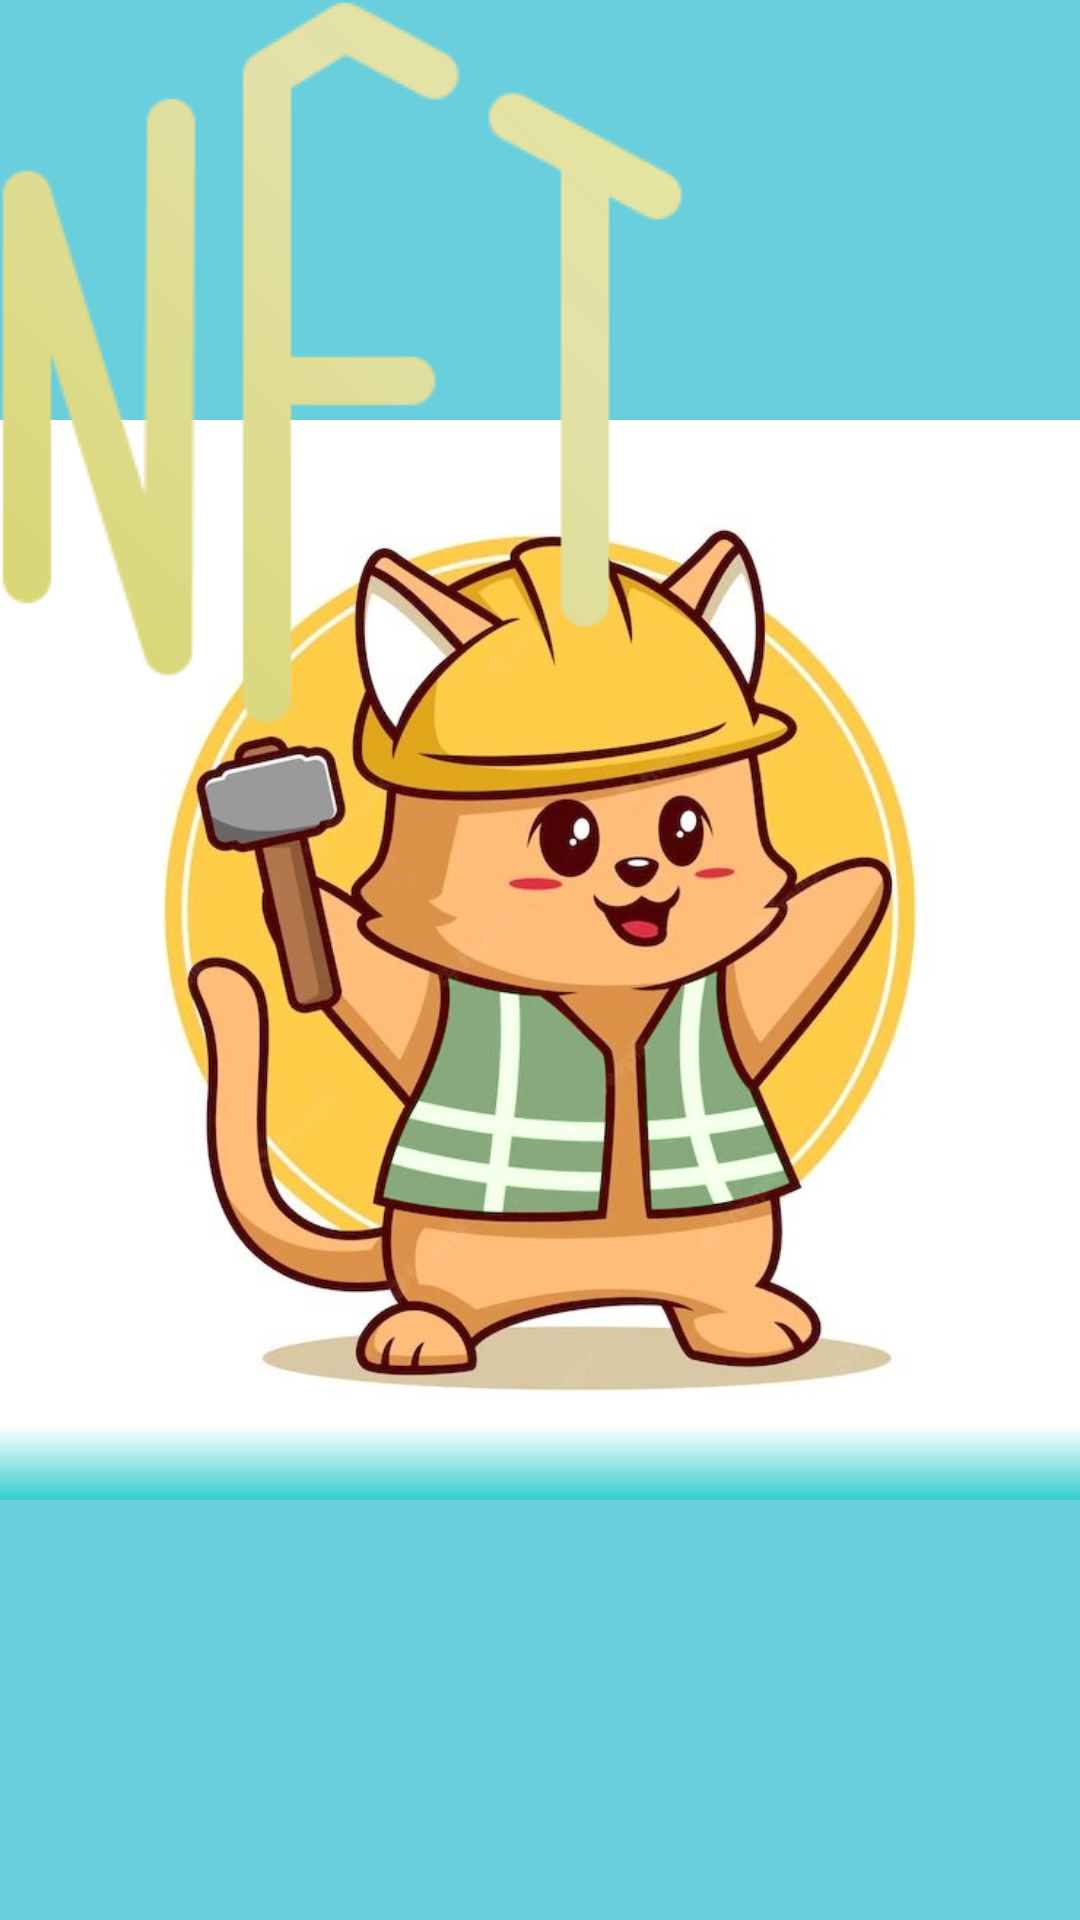

This screen was rendered from an Android layout file. Write that file and the resources it references.
<!-- AndroidManifest.xml: application theme Theme.ChatNFT -->
<!-- res/layout/activity_splash_screen.xml -->
<?xml version="1.0" encoding="utf-8"?>
<androidx.constraintlayout.widget.ConstraintLayout xmlns:android="http://schemas.android.com/apk/res/android"
    xmlns:app="http://schemas.android.com/apk/res-auto"
    xmlns:tools="http://schemas.android.com/tools"
    android:layout_width="match_parent"
    android:layout_height="match_parent"
    tools:context=".SplashScreenActivity"
    android:background="#6ACFDC">

    <ImageView
        android:id="@+id/imageView2"
        android:layout_width="wrap_content"
        android:layout_height="wrap_content"
        app:srcCompat="@drawable/image0"
        tools:layout_editor_absoluteX="0dp"
        tools:layout_editor_absoluteY="-172dp" />

    <ImageView
        android:id="@+id/imageView3"
        android:layout_width="wrap_content"
        android:layout_height="wrap_content"
        app:srcCompat="@drawable/nft"
        tools:layout_editor_absoluteX="111dp"
        tools:layout_editor_absoluteY="408dp" />
</androidx.constraintlayout.widget.ConstraintLayout>
<!-- resources referenced by this layout -->
<resources>
  <!-- drawable image0: jpg bitmap (drawable, 76745 bytes) -->
  <!-- drawable nft: png bitmap (drawable, 10008 bytes) -->
  <style name="Theme.ChatNFT" parent="Theme.MaterialComponents.DayNight.DarkActionBar">
          
          <item name="colorPrimary">@color/purple_500</item>
          <item name="colorPrimaryVariant">@color/purple_700</item>
          <item name="colorOnPrimary">@color/white</item>
          
          <item name="colorSecondary">@color/teal_200</item>
          <item name="colorSecondaryVariant">@color/teal_700</item>
          <item name="colorOnSecondary">@color/black</item>
          
          <item name="android:statusBarColor" tools:targetApi="l">?attr/colorPrimaryVariant</item>
          
      </style>
  <!-- not gathered from this repository: default colours our renderer supplied (Android Studio template values) -->
  <color name="purple_500">#FF6200EE</color>
  <color name="purple_700">#FF3700B3</color>
  <color name="teal_200">#FF03DAC5</color>
  <color name="teal_700">#FF018786</color>
  <color name="black">#FF000000</color>
  <color name="white">#FFFFFFFF</color>
</resources>
